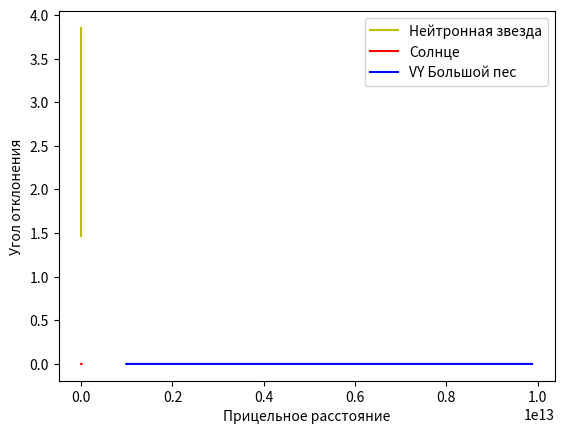

This chart was generated by the following Python code:
import numpy as np                                       #импортируем библитеки 
import matplotlib.pyplot as plt
G=6.6743*10**(-11)
R=np.arange(2*10**4, 10**9, 2*10**5)
c=299792458
M=2.464*10**31
#нейтронная звезда
def grafic(M=2.464*10**31):                              #функция графика
    """этот график показывает зависимость угла отклонения от массы и 
    расстояния до центра нейтронная звезды
    """
    x=np.linspace(19*10**3, 5*10**4, 10**3)
    y = (4*G*M)/(x*c**2)                                                         
    plt.plot(x,y,color='y', label = 'Нейтронная звезда') #вызов графика
    plt.xlabel('Прицельное расстояние')
    plt.ylabel('Угол отклонения')
    plt.legend()
    plt.show()
grafic(M=2.464*10**31)
#СОЛНЦЕ
def grafic1(M=2*10**30):                                 #функция графика
    """
    этот график показывает зависимость угла отклонения от массы и 
    расстояния до центра солнца
    """
    x=np.linspace(696*10**6, 696*10**7, 10**4)
    y = (4*G*M)/(x*c**2)                      
    plt.plot(x,y,color='r',label = 'Cолнце')             #вызов графика
    plt.xlabel('Прицельное расстояние')
    plt.ylabel('Угол отклонения')  
    plt.legend()                            
    plt.show()
grafic1(M=2*10**30)
                             
def grafic2(M=3.381*10**31):                            #функция графика 
    """
    этот график показывает зависимость угла отклонения от массы и 
    расстояния до центра VY большого пса 
    """                      
    x=np.arange(9.8789*10**11, 9.8789*10**12, 10**6) 
    y = (4*G*M)/(x*c**2)     
    plt.plot(x,y, color='b',label='VY Большой пес')     #вызов графика
    plt.xlabel('Прицельное расстояние')
    plt.ylabel('Угол отклонения') 
    plt.legend()                          
    plt.show()
    
grafic2(M=3.381*10**31)